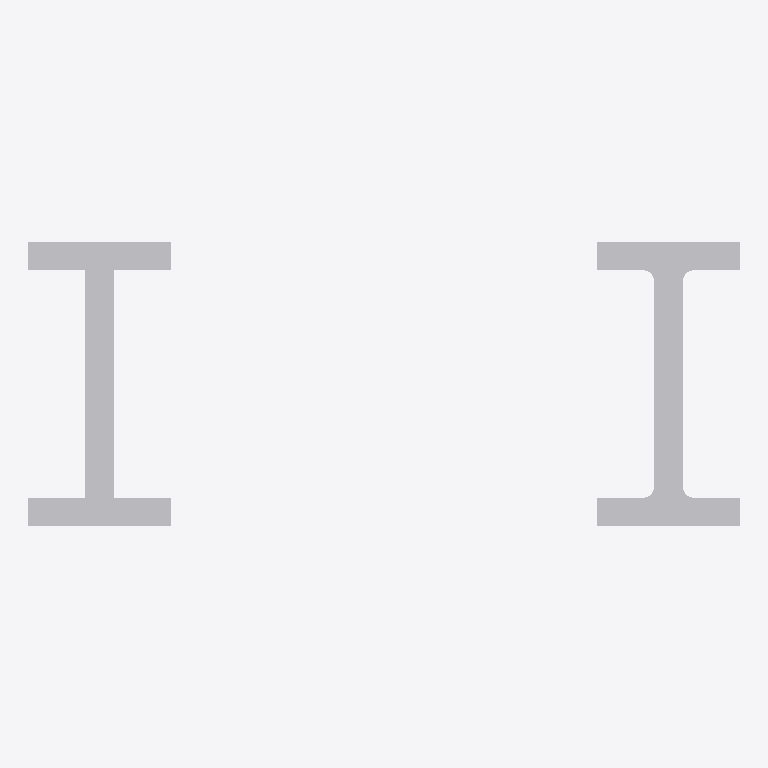
Plan cut of the same IFC building model at storey (level 0.00 m, cut at 1.40 m), seen from above with north up, elements coloured by IFC class: 2 other elements (light grey). No cut surface shows.
Extent 0.125 m × 0.050 m × 0.020 m (x, y, z). Storeys (1): unnamed at 0.00 m. Elements (2): 2 IfcBuildingElementProxy.

HEADER;
FILE_DESCRIPTION(('ViewDefinition [CoordinationView]'),'2;1');
FILE_NAME('IfcIShapeProfileDef.ifc','2014-02-23T12:17:26',(''),('',''),'IfcOpenShell 0.5.0-dev','IfcOpenShell 0.5.0-dev','');
FILE_SCHEMA(('IFC2X3'));
ENDSEC;
DATA;
#18=IFCPROJECT('2KOHs4nSD9uuIi7enj9fr0',#5,'IfcIShapeProfileDef',$,$,$,$,(#11),#17);
#24=IFCSITE('1lruVjkubEmBeYjtZqCZu2',#5,$,$,$,#23,$,$,.ELEMENT.,$,$,$,$,$);
#31=IFCBUILDING('06eFSA_tHCPvcQhhGyujw8',#5,$,$,$,#30,$,$,.ELEMENT.,$,$,$);
#38=IFCBUILDINGSTOREY('3wk8ZJ1Zf1LecGq5wib$UM',#5,$,$,$,#37,$,$,.ELEMENT.,$);
#59=IFCBUILDINGELEMENTPROXY('1MUiX0$sbEwxx8E0uTLtPY',#5,'profile',$,$,#65,#77,$,$);
#40=IFCBUILDINGELEMENTPROXY('3Y4tF1eJnEBwlGlOJt151k',#5,'profile',$,$,#46,#58,$,$);
ENDSEC;
